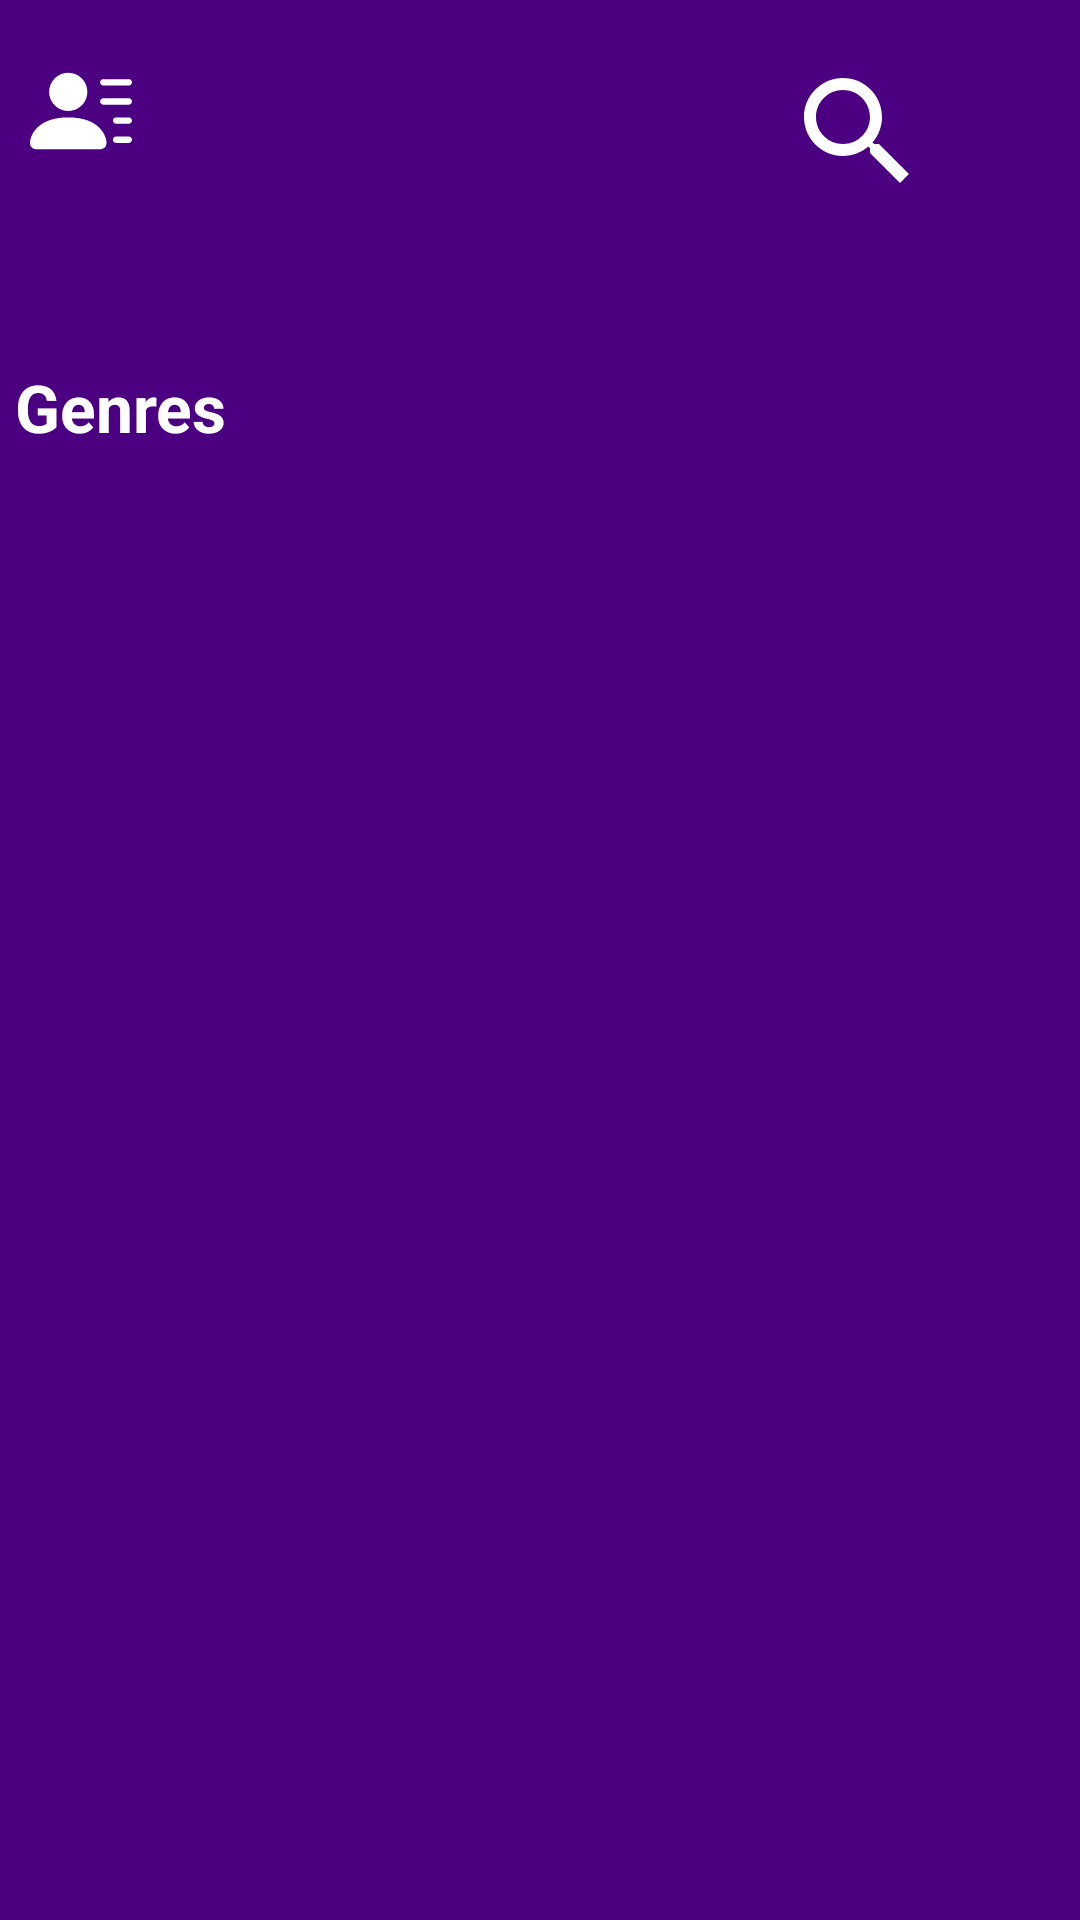

Produce the Android XML layout that renders to this screen, including the resource entries it uses.
<!-- AndroidManifest.xml: application theme Theme.Design.Light.NoActionBar -->
<!-- res/layout/activity_main.xml -->
<?xml version="1.0" encoding="utf-8"?>
<androidx.constraintlayout.widget.ConstraintLayout xmlns:android="http://schemas.android.com/apk/res/android"
    xmlns:app="http://schemas.android.com/apk/res-auto"
    xmlns:tools="http://schemas.android.com/tools"
    android:background="@color/background_color_app"
    android:layout_width="match_parent"
    android:layout_height="match_parent"
    tools:context=".MainActivity">

    <androidx.constraintlayout.widget.ConstraintLayout
        android:id="@+id/toolbar"
        android:layout_width="match_parent"
        android:layout_height="wrap_content"
        app:layout_constraintBottom_toBottomOf="parent"
        app:layout_constraintTop_toTopOf="parent"
        app:layout_constraintVertical_bias="0.0"
        tools:layout_editor_absoluteX="0dp">

        <ImageView
            android:id="@+id/iv_menu_icon"
            android:layout_width="wrap_content"
            android:layout_height="wrap_content"
            android:layout_marginVertical="20dp"
            android:layout_marginLeft="10dp"
            android:background="@drawable/account_icon"
            app:layout_constraintStart_toStartOf="parent"
            app:layout_constraintTop_toTopOf="parent" />

        <ImageView
            android:id="@+id/iv_neatflix_banner"
            android:layout_width="100dp"
            android:layout_height="40dp"
            android:layout_marginStart="68dp"
            android:layout_marginTop="20dp"
            android:background="@drawable/neatflix_name"
            app:layout_constraintStart_toEndOf="@id/iv_menu_icon"
            app:layout_constraintTop_toTopOf="parent" />

        <ImageView
            android:id="@+id/iv_search_icon"
            android:layout_width="wrap_content"
            android:layout_height="wrap_content"
            android:background="@drawable/search_icon"
            android:layout_marginVertical="20dp"
            app:layout_constraintTop_toTopOf="parent"

            app:layout_constraintStart_toEndOf="@id/iv_neatflix_banner"
            app:layout_constraintEnd_toEndOf="parent" />

    </androidx.constraintlayout.widget.ConstraintLayout>

    <com.google.android.material.tabs.TabLayout
        android:id="@+id/tab_layout"
        android:layout_width="match_parent"
        android:layout_height="wrap_content"
        app:layout_constraintStart_toStartOf="parent"
        app:layout_constraintTop_toBottomOf="@+id/toolbar"
        app:layout_constraintEnd_toEndOf="parent"
        app:tabTextColor="@color/dark_gray"
        app:tabSelectedTextColor="@color/white"
        />
    <TextView
        android:id="@+id/tv_rv_heading"
        android:layout_width="wrap_content"
        android:layout_height="wrap_content"
        android:text="Genres"
        android:textSize="@dimen/rv_heading_dimen"
        android:textColor="@color/white"
        android:textStyle="bold"
        android:layout_marginTop="5dp"
        android:layout_marginStart="5dp"
        app:layout_constraintTop_toBottomOf="@+id/tab_layout"
        app:layout_constraintStart_toStartOf="parent"
        />
    <androidx.recyclerview.widget.RecyclerView
        android:id="@+id/rv_genre_list"
        android:layout_width="match_parent"
        android:layout_height="wrap_content"
        android:layout_marginStart="5dp"
        android:layout_marginTop="10dp"
        app:layout_constraintTop_toBottomOf="@+id/tv_rv_heading"
        app:layout_constraintEnd_toEndOf="parent" />

        <androidx.viewpager2.widget.ViewPager2
            android:id="@+id/viewPager"
            android:layout_width="match_parent"
            android:layout_height="0dp"
            app:layout_constraintEnd_toEndOf="parent"
            app:layout_constraintBottom_toBottomOf="parent"
            app:layout_constraintStart_toStartOf="parent"
            app:layout_constraintTop_toBottomOf="@+id/rv_genre_list"
            />
</androidx.constraintlayout.widget.ConstraintLayout>
<!-- resources referenced by this layout -->
<resources>
  <color name="background_color_app">@color/indigo</color>
  <color name="dark_gray">#A9A9A9</color>
  <color name="white">#FFFFFFFF</color>
  <dimen name="rv_heading_dimen">22sp</dimen>
  <!-- drawable account_icon: vector/xml drawable (drawable, 2287 chars, omitted) -->
  <!-- drawable search_icon (drawable) -->
  <vector android:height="48dp"
      android:tint="@color/white"
      android:viewportHeight="24"
      android:viewportWidth="24"
      android:width="48dp"
      xmlns:android="http://schemas.android.com/apk/res/android">
      <path android:fillColor="@android:color/white"
          android:pathData="M15.5,14h-0.79l-0.28,-0.27C15.41,12.59 16,11.11 16,9.5 16,5.91 13.09,3 9.5,3S3,5.91 3,9.5 5.91,16 9.5,16c1.61,0 3.09,-0.59 4.23,-1.57l0.27,0.28v0.79l5,4.99L20.49,19l-4.99,-5zM9.5,14C7.01,14 5,11.99 5,9.5S7.01,5 9.5,5 14,7.01 14,9.5 11.99,14 9.5,14z"/>
  </vector>
  <color name="indigo">#4B0082</color>
</resources>
